Run: headless pygame with SDL's dummy video driver; simulated clock (each Clock.tick advances the game by its frame time, no real sleeping); random seed 0; keys injected as events and as key.get_pressed() state; no mouse input.
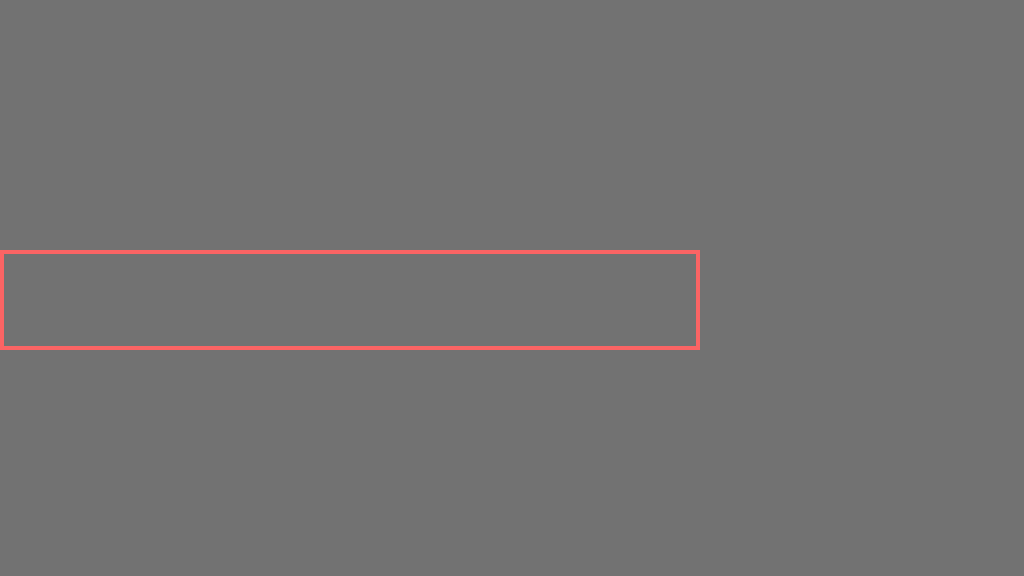
Frame 1 of 4 · flips 1–60 · no input
Frame 2 of 4 · flips 61–180 · tapped SPACE, RETURN · held RIGHT (→), D · screen unchanged from frame 1, image omitted
Frame 3 of 4 · flips 181–300 · held DOWN (↓), S · screen unchanged from frame 2, image omitted
Frame 4 of 4 · flips 301–420 · held LEFT (←), A, UP (↑), W · screen unchanged from frame 3, image omitted

The pygame program that drew these frames:

#Pygame v2.1.2
import pygame as py
import sys
import random
from math import *

# class balloon:
#     radius = 5
#     speed = 5

#     def increaseSpeed():
#         speed += 5
   
# class shooter:
#     boxH = 5
#     boxW = 10
#     bulletSpeed = balloon.speed() * 10

width = 700
height = 600
displayIndex = 0
rec = py.Rect(50,height - 100,width,100)
rec.center = (width/2,height/2)

# Set up the drawing window
DISPLAYS = [(1024,576),(1152,648),(1280,720),(1600,900),(1920,1080),(2560,1440)] 
screen = py.display.set_mode(DISPLAYS[displayIndex])
py.display.set_caption("Shoot away")

# Run until the user asks to quit
running = True

while running:
    # Did the user click the window close button?
    for event in py.event.get():
        if event.type == py.QUIT:
            running = False

    # Fill the background with white
    screen.fill((114,114,114))

    py.draw.rect(screen,(250,100,100),rec,4)
    py.display.flip()

# Done! Time to quit.
py.quit()
